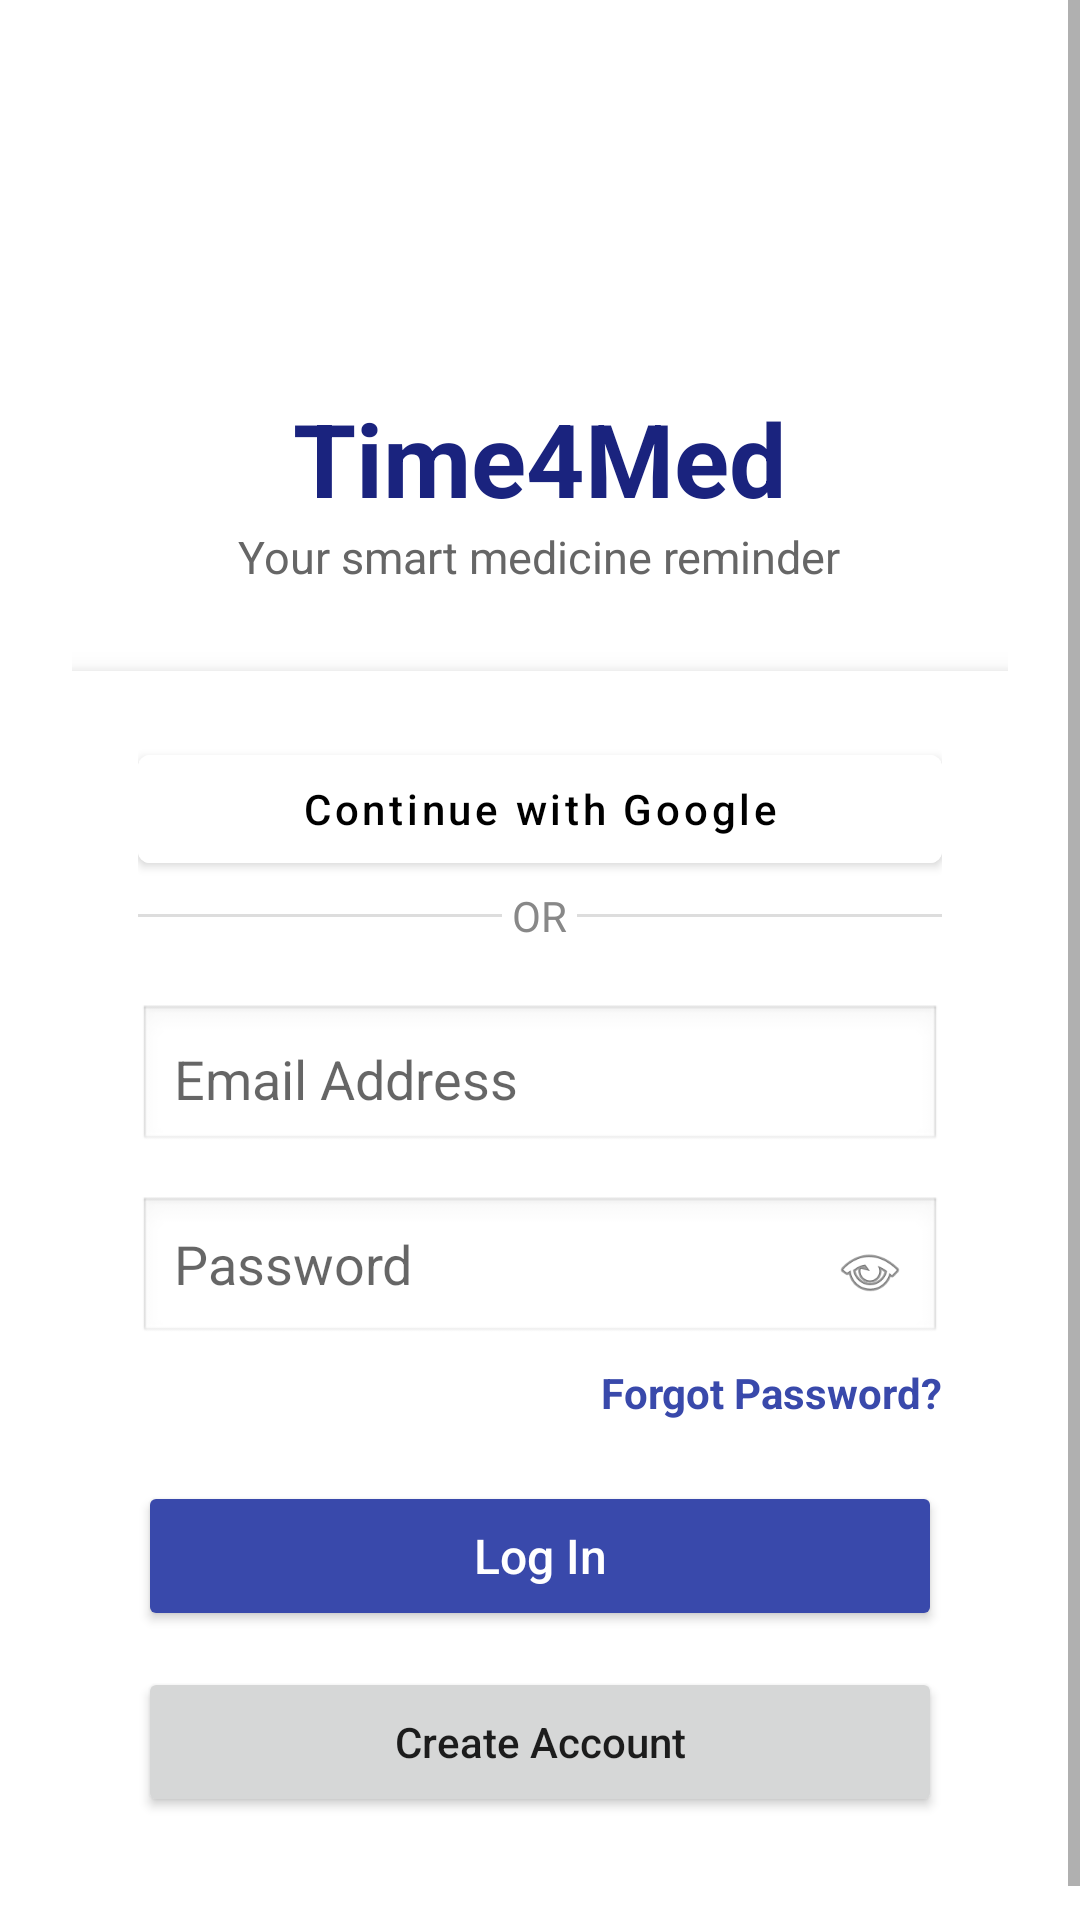

This screen was rendered from an Android layout file. Write that file and the resources it references.
<!-- AndroidManifest.xml: application theme Theme.Time4MedApp -->
<!-- res/layout/activity_login.xml -->
<?xml version="1.0" encoding="utf-8"?>
<ScrollView
    xmlns:android="http://schemas.android.com/apk/res/android"
    xmlns:app="http://schemas.android.com/apk/res-auto"
    android:layout_width="match_parent"
    android:layout_height="match_parent"
    android:fillViewport="true">

    <LinearLayout
        android:layout_width="match_parent"
        android:layout_height="match_parent"
        android:orientation="vertical"
        android:gravity="center"
        android:padding="24dp">

        

        <ImageView
            android:layout_width="100dp"
            android:layout_height="90dp"
            android:src="@drawable/splash_logo"
            android:layout_marginBottom="16dp"/>

        

        <TextView
            android:layout_width="wrap_content"
            android:layout_height="wrap_content"
            android:text="Time4Med"
            android:textSize="34sp"
            android:textStyle="bold"
            android:textColor="#1A237E"/>

        <TextView
            android:layout_width="wrap_content"
            android:layout_height="wrap_content"
            android:text="Your smart medicine reminder"
            android:textSize="15sp"
            android:textColor="#666"
            android:layout_marginBottom="28dp"/>

        

        <LinearLayout
            android:layout_width="match_parent"
            android:layout_height="wrap_content"
            android:orientation="vertical"
            android:background="#FFFFFF"
            android:elevation="6dp"
            android:padding="22dp">

            

            <com.google.android.material.button.MaterialButton
                android:id="@+id/googleLoginBtn"
                android:layout_width="match_parent"
                android:layout_height="wrap_content"
                android:text="Continue with Google"
                android:textAllCaps="false"
                android:textColor="#000000"
                android:backgroundTint="#FFFFFF"
                android:padding="1dp"
                android:layout_marginBottom="2dp"
                android:elevation="2dp"

                app:icon="@drawable/ic_google"
                app:iconGravity="textStart"
                app:iconPadding="8dp"
                app:iconSize="50dp"
                app:iconTint="@null"

                android:maxLines="1"
                android:ellipsize="end"/>

            

            <LinearLayout
                android:layout_width="match_parent"
                android:layout_height="wrap_content"
                android:orientation="horizontal"
                android:gravity="center"
                android:layout_marginBottom="20dp">

                <View
                    android:layout_width="0dp"
                    android:layout_height="1dp"
                    android:layout_weight="1"
                    android:background="#DDDDDD"/>

                <TextView
                    android:layout_width="wrap_content"
                    android:layout_height="wrap_content"
                    android:text=" OR "
                    android:textColor="#888888"/>

                <View
                    android:layout_width="0dp"
                    android:layout_height="1dp"
                    android:layout_weight="1"
                    android:background="#DDDDDD"/>

            </LinearLayout>

            

            <EditText
                android:id="@+id/emailEt"
                android:layout_width="match_parent"
                android:layout_height="50dp"
                android:hint="Email Address"
                android:inputType="textEmailAddress"
                android:padding="12dp"
                android:background="@android:drawable/edit_text"
                android:layout_marginBottom="14dp"/>

            

            <RelativeLayout
                android:layout_width="match_parent"
                android:layout_height="50dp"
                android:layout_marginBottom="6dp">

                <EditText
                    android:id="@+id/passwordEt"
                    android:layout_width="match_parent"
                    android:layout_height="match_parent"
                    android:hint="Password"
                    android:inputType="textPassword"
                    android:paddingStart="12dp"
                    android:paddingEnd="45dp"
                    android:background="@android:drawable/edit_text"/>

                <ImageView
                    android:id="@+id/togglePassword"
                    android:layout_width="24dp"
                    android:layout_height="24dp"
                    android:layout_alignParentEnd="true"
                    android:layout_centerVertical="true"
                    android:layout_marginEnd="12dp"
                    android:src="@android:drawable/ic_menu_view"/>
            </RelativeLayout>

            

            <TextView
                android:id="@+id/forgotTv"
                android:layout_width="wrap_content"
                android:layout_height="wrap_content"
                android:text="Forgot Password?"
                android:textColor="#3949AB"
                android:textStyle="bold"
                android:layout_gravity="end"
                android:layout_marginBottom="20dp"/>

            

            <Button
                android:id="@+id/loginBtn"
                android:layout_width="match_parent"
                android:layout_height="50dp"
                android:text="Log In"
                android:textAllCaps="false"
                android:textColor="#FFFFFF"
                android:textSize="16sp"
                android:backgroundTint="#3949AB"/>

            

            <Button
                android:id="@+id/signupBtn"
                android:layout_width="match_parent"
                android:layout_height="50dp"
                android:text="Create Account"
                android:textAllCaps="false"
                android:layout_marginTop="12dp"/>

        </LinearLayout>

    </LinearLayout>

</ScrollView>
<!-- resources referenced by this layout -->
<resources>
  <style name="Theme.Time4MedApp" parent="Theme.MaterialComponents.DayNight.DarkActionBar">
          
          <item name="colorPrimary">#009688</item>
          <item name="colorPrimaryVariant">@color/teal_200</item>
          <item name="colorOnPrimary">@color/white</item>
          <item name="colorSecondary">@color/teal_200</item>
          <item name="colorOnSecondary">@color/black</item>
          <item name="android:statusBarColor" tools:targetApi="l">?attr/colorPrimaryVariant</item>
      </style>
  <color name="teal_200">#FF03DAC5</color>
  <color name="white">#FFFFFFFF</color>
  <color name="black">#FF000000</color>
</resources>
